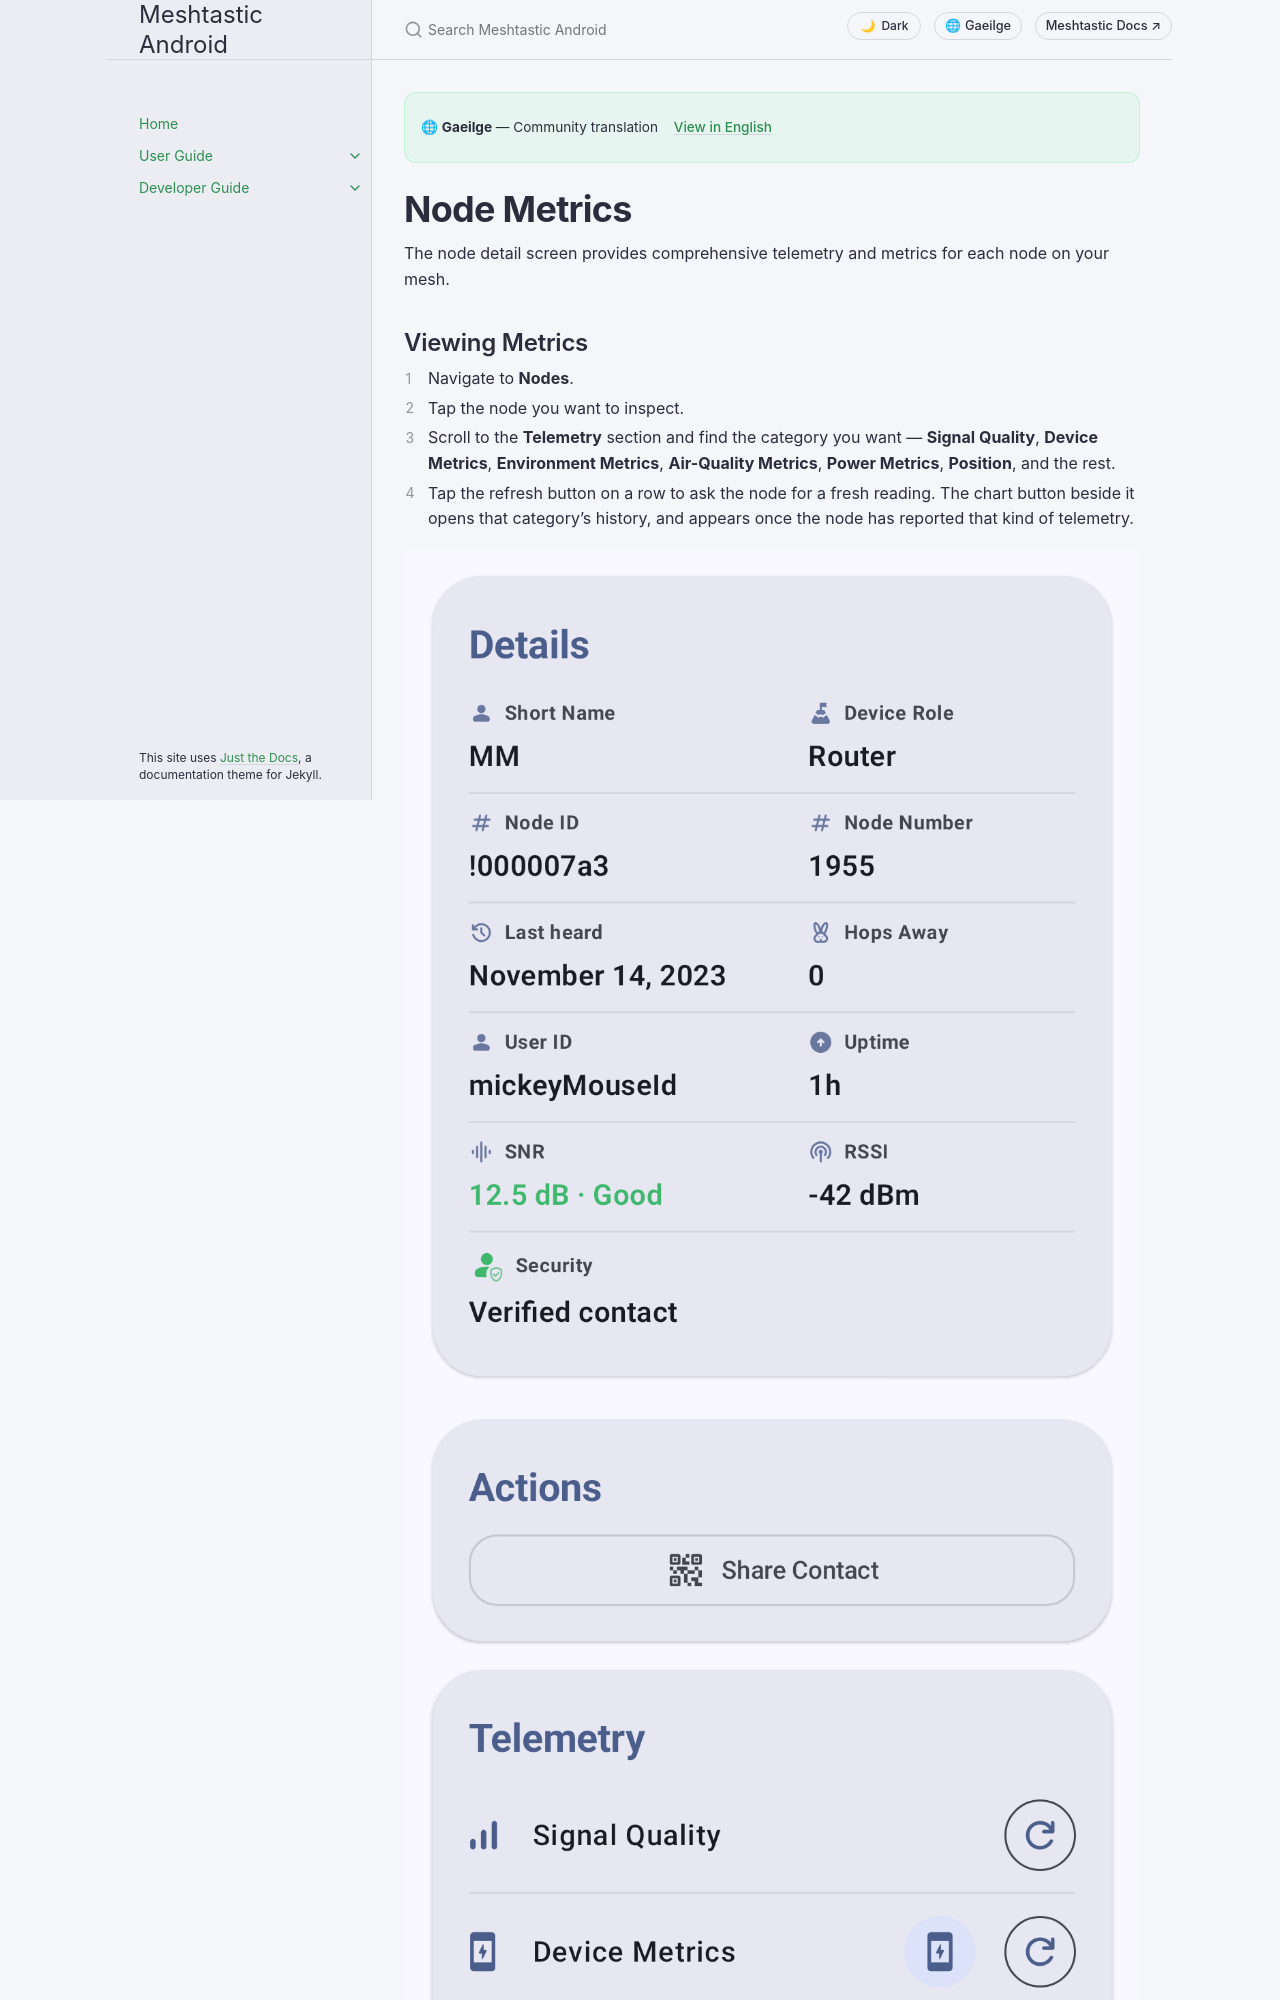

repository: meshtastic/Meshtastic-Android · page: ga/user/node-metrics.html · generator: jekyll

---
title: Node Metrics
nav_order: 5
last_updated: 2026-11-20
description: Telemetry dashboards for each mesh node — device health, environment sensors, air quality, signal quality, power, traceroute, and position history.
aliases:
  - metrics
  - telemetry
  - device-metrics
  - signal
---

# Node Metrics

The node detail screen provides comprehensive telemetry and metrics for each node on your mesh.

## Viewing Metrics

1. Navigate to **Nodes**.
2. Tap the node you want to inspect.
3. Scroll to the **Telemetry** section and find the category you want — **Signal Quality**, **Device Metrics**, **Environment Metrics**, **Air-Quality Metrics**, **Power Metrics**, **Position**, and the rest.
4. Tap the refresh button on a row to ask the node for a fresh reading. The chart button beside it opens that category's history, and appears once the node has reported that kind of telemetry.

![Node detail — local device](../../assets/screenshots/nodes_detail_local.png)

The **Position** row expands to show location data for nodes that share GPS:

![Position inline content](../../assets/screenshots/nodes_position.png)

> ℹ **Note:** Metrics are only available when they have been reported by the remote node. Metrics update at intervals configured on each node's telemetry settings.

## Device Metrics

Basic operating information reported by each node:

| Metric        | Cur síos                                                 |
| ------------- | -------------------------------------------------------- |
| Battery Level | Current battery percentage                               |
| Voltage       | Battery voltage reading                                  |
| ChUtil        | Percentage of local airtime in use                       |
| AirUtil       | Percentage of the last hour this node spent transmitting |
| Uptime        | Time since last reboot                                   |

Device Metrics has no cards on the node detail screen. Use the chart button on its row to open the Device Metrics screen, where battery level, voltage, ChUtil, and AirUtil are plotted over time and every reading — uptime included — is listed with its timestamp underneath. Pick a time frame at the top of the screen, and use the save icon in the app bar to export the visible history as CSV.

> 💡 **Tip:** Where a category does show cards — Environment, Air Quality, and Power — touch & hold a card to copy its value to the clipboard. On a chart screen, pinch to zoom the time axis.
